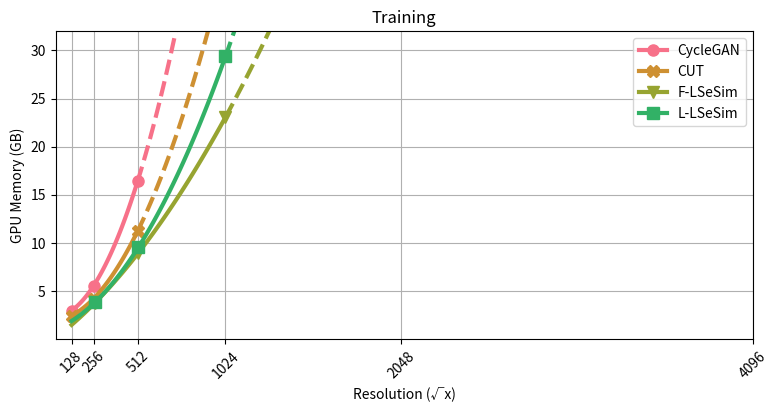
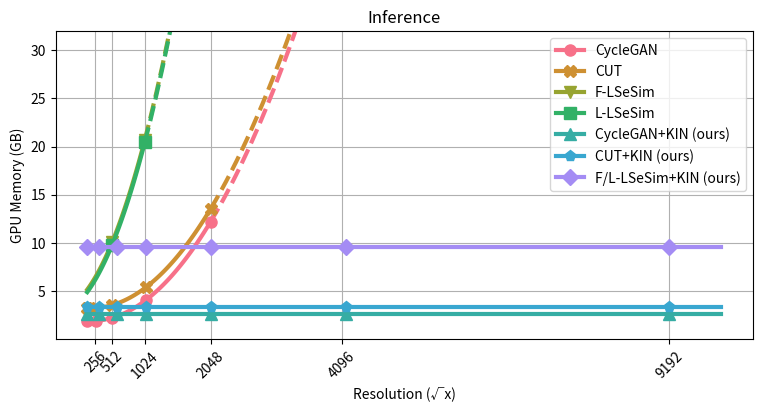

The script that saved these images, in order:
import random

import matplotlib
import matplotlib.pyplot as plt
import numpy as np
import seaborn as sns

random.seed(20222022)

if __name__ == "__main__":
    memory_dict = {
        "training": {
            "CycleGAN": {"x": [128, 256, 512], "y": [2939, 5517, 16357]},
            "CUT": {"x": [128, 256, 512], "y": [2365, 4133, 11123]},
            "F-LSeSim": {"x": [256, 512, 1024], "y": [3585, 8813, 23023]},
            "L-LSeSim": {"x": [256, 512, 1024], "y": [3605, 9331, 29289]},
        },
        "inference": {
            "CycleGAN": {
                "x": [128, 256, 512, 1024, 2048],
                "y": [1697, 1795, 2211, 3749, 12073],
            },
            "CUT": {
                "x": [128, 256, 512, 1024, 2048],
                "y": [1602, 1695, 2111, 3654, 11987],
            },
            "F-LSeSim": {"x": [512, 1024], "y": [8571, 19269]},
            "L-LSeSim": {"x": [512, 1024], "y": [8571, 19269]},
            "CycleGAN+KIN (ours)": {
                "x": [128, 256, 512, 1024, 2048, 4096, 9192],
                "y": [2307, 2307, 2307, 2307, 2307, 2307, 2307],
            },
            "CUT+KIN (ours)": {
                "x": [128, 256, 512, 1024, 2048, 4096, 9192],
                "y": [2307, 2307, 2307, 2307, 2307, 2307, 2307],
            },
            "F/L-LSeSim+KIN (ours)": {
                "x": [128, 256, 512, 1024, 2048, 4096, 9192],
                "y": [8581, 8581, 8581, 8581, 8581, 8581, 8581],
            },
        },
    }

    pal = sns.color_palette("husl", 8)
    hex_colors = list(map(matplotlib.colors.rgb2hex, pal))
    pal

    marker_list = ["o", "X", "v", "s", "^", "p", "D"]
    plt.figure(figsize=(9, 4))
    for idx, model_name in enumerate(memory_dict["training"]):
        x = memory_dict["training"][model_name]["x"]
        y = memory_dict["training"][model_name]["y"]
        p2 = np.poly1d(np.polyfit(x, y, 2))

        xp = np.linspace(128, x[-1], 100)
        xp_extra = np.linspace(x[-1], 2000, 100)
        marker_on = []
        for x_ in x:
            marker_on.append(np.searchsorted(xp, x_, side="left"))
        # add rnd to avoid overlapping
        rnd = random.randint(0, 200)

        plt.plot(
            xp,
            p2(xp) + rnd,
            color=hex_colors[idx],
            linewidth=3.0,
            linestyle="-",
            markersize=8,
            marker=marker_list[idx],
            markevery=marker_on,
            label=model_name,
        )
        plt.plot(
            xp_extra,
            p2(xp_extra) + rnd,
            color=hex_colors[idx],
            linewidth=3.0,
            linestyle="--",
        )

    plt.xticks(
        [128, 256, 512, 1024, 2048, 4096],
        [128, 256, 512, 1024, 2048, 4096],
        rotation=45,
    )
    plt.yticks(
        [5000, 10000, 15000, 20000, 25000, 30000],
        [5, 10, 15, 20, 25, 30],
    )
    plt.ylim(0, 32000)
    plt.title("Training")
    plt.ylabel("GPU Memory (GB)")
    plt.xlabel("Resolution (√x)")
    plt.legend()
    plt.grid()
    # plt.show()
    plt.savefig("./training_usage.png", bbox_inches="tight")

    plt.figure(figsize=(9, 4))
    for idx, model_name in enumerate(memory_dict["inference"]):
        x = memory_dict["inference"][model_name]["x"]
        y = memory_dict["inference"][model_name]["y"]
        if "KIN" not in model_name:
            p2 = np.poly1d(np.polyfit(x, y, 2))
        else:
            p2 = np.poly1d(np.polyfit(x, y, 0))

        xp = np.linspace(128, x[-1], 100)
        xp_extra = np.linspace(x[-1], 10000, 100)
        marker_on = []

        # add rnd to avoid overlapping
        rnd = random.randint(0, 2000)

        for x_ in x:
            marker_on.append(np.searchsorted(xp, x_, side="left"))
        plt.plot(
            xp,
            p2(xp) + rnd,
            color=hex_colors[idx],
            linewidth=3.0,
            linestyle="-",
            markersize=8,
            marker=marker_list[idx],
            markevery=marker_on,
            label=model_name,
        )
        if "KIN" in model_name:
            plt.plot(
                xp_extra,
                p2(xp_extra) + rnd,
                color=hex_colors[idx],
                linewidth=3.0,
                linestyle="-",
            )
        else:
            plt.plot(
                xp_extra,
                p2(xp_extra) + rnd,
                color=hex_colors[idx],
                linewidth=3.0,
                linestyle="--",
            )

    plt.xticks(
        [256, 512, 1024, 2048, 4096, 9192],
        [256, 512, 1024, 2048, 4096, 9192],
        rotation=45,
    )
    plt.yticks(
        [5000, 10000, 15000, 20000, 25000, 30000],
        [5, 10, 15, 20, 25, 30],
    )
    plt.ylim(0, 32000)
    plt.ylabel("GPU Memory (GB)")
    plt.xlabel("Resolution (√x)")
    plt.title("Inference")
    plt.legend()
    plt.grid()
    # plt.show()
    plt.savefig("./inference_usage.jpg", bbox_inches="tight")
